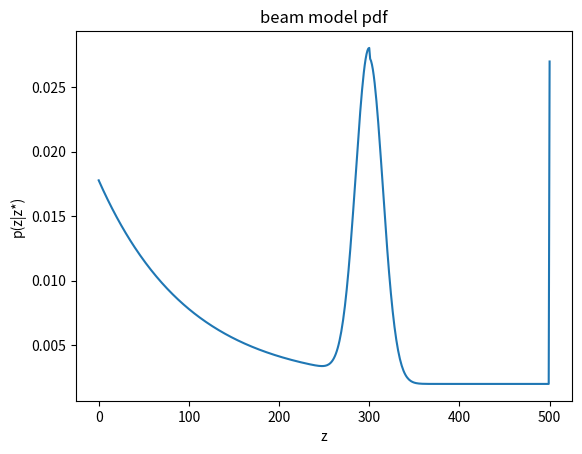
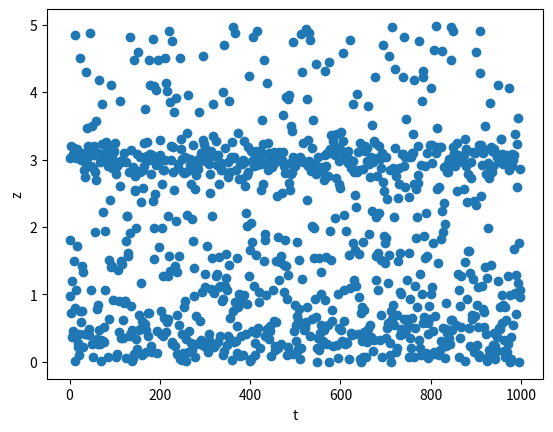
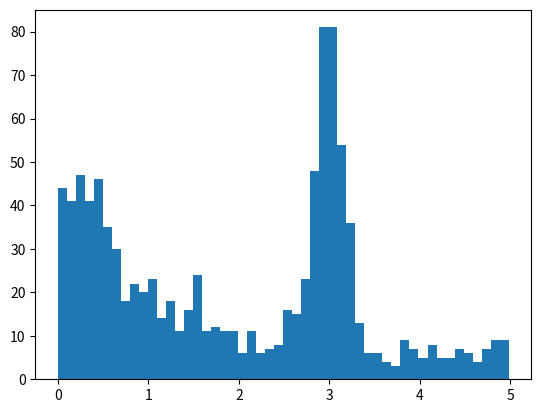

The script that saved these images, in order:
import numpy as np
import matplotlib.pyplot as plt

class RangeSensor:
    def __init__(self):
        self.sigma_hit = 0.15
        self.lambda_short = 1.0
        self.z_max = 5  # 5m

        # z_hit, z_short, z_max, and z_rand in p.128, equation 6.13        
        w_hit   = 0.95
        w_short = 0.015
        w_max   = 0.025
        w_rand  = 0.01

        # normalize
        w_sum = w_hit + w_short + w_max + w_rand
        self.w_hit   = w_hit / w_sum
        self.w_short = w_short / w_sum
        self.w_max   = w_max / w_sum
        self.w_rand  = w_rand / w_sum

        self.resolution = 0.01  # 0.01m
        self.pdf = np.zeros(self.z_max)

    def compute_p_hit(self, x, z):
        """x: the range at which p_hit is computed.
           z: true value           
        """
        if 0 <= x <= self.z_max:
            s_hit = self.sigma_hit
            p = 1/np.sqrt(2*np.pi*s_hit**2)*np.exp(-1/2*(x-z)**2/s_hit**2)

        else:
            p = 0

        return p

    def compute_p_short(self, x, z):
        """z: true value
        """
        if 0 <= x <= z:
            l_short = self.lambda_short
            eta = 1/(1 - np.exp(-l_short*z))
            p = eta*l_short*np.exp(-l_short*x)
        else:
            p = 0
        return p

    def compute_p_max(self, x):
        if abs(x-self.z_max) < 1e-6:
            p = 1
        else:
            p = 0
        return p

    def compute_p_rand(self, x):
        if 0 <= x <= self.z_max:
            p = 1/self.z_max
        else:
            p = 0
        return p

    def compute_pdf(self, z):
        self.pdf = np.zeros(int(self.z_max / self.resolution) + 1)
        res = self.resolution

        w_hit = self.w_hit
        w_short = self.w_short
        w_max = self.w_max
        w_rand = self.w_rand

        eta_p_hit = 0
        for xi in range(len(self.pdf)):
            x = xi * res
            p_hit = self.compute_p_hit(x, z)
            eta_p_hit += p_hit
        
        for xi in range(len(self.pdf)):
            x = xi * res
            p_hit = self.compute_p_hit(x, z) / eta_p_hit
            p_short = self.compute_p_short(x, z)
            p_max = self.compute_p_max(x)
            p_rand = self.compute_p_rand(x)

            self.pdf[xi] = p_hit*w_hit + p_short*w_short + p_max*w_max + p_rand*w_rand

        return self.pdf

    def measure(self):
        sum_pdf = self.pdf.sum()
        r = np.random.random()*sum_pdf

        sum_p = 0
        z = 0
        for idx_p in range(len(self.pdf)):
            if sum_p >= r:
                z = idx_p*self.resolution
                break
            p = self.pdf[idx_p]
            sum_p += p
        return z



if __name__ == '__main__':

    sensor = RangeSensor()

    sensor_pdf = sensor.compute_pdf(z=3)
    list_z = []
    list_x = []
    for i in range(1000):
        z = sensor.measure()
        list_x.append(i)
        list_z.append(z)


    plt.figure('pdf')
    plt.title('beam model pdf')
    plt.plot(sensor_pdf)
    plt.xlabel('z')
    plt.ylabel('p(z|z*)')

    plt.figure('measurements')
    plt.scatter(list_x, list_z)
    plt.ylabel('z')
    plt.xlabel('t')

    plt.figure('hist')
    plt.hist(list_z, bins=50)

    plt.show()



        

